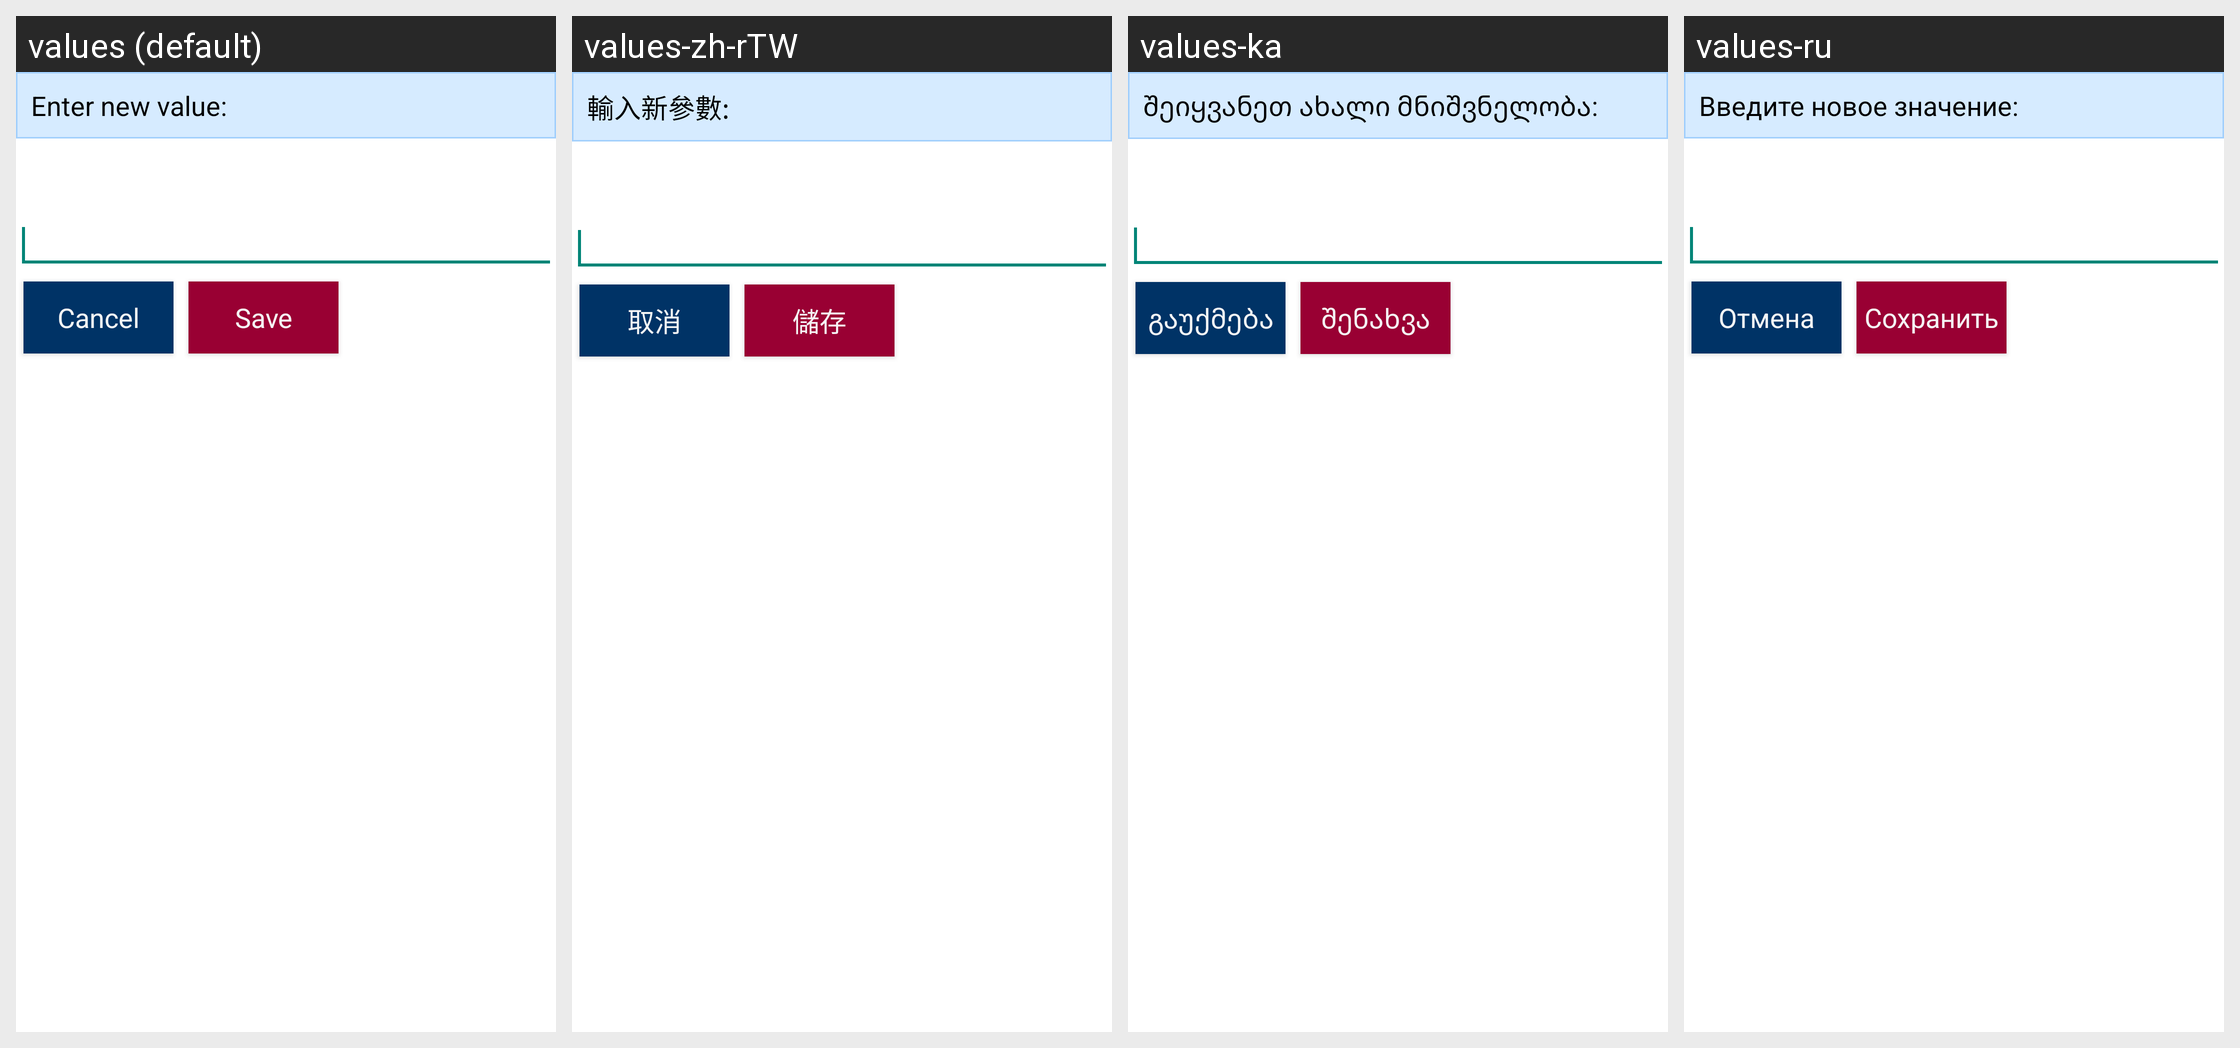

Strings drawn on this Android screen and how each of the app's shown locales translates them:
Android screen res/layout/prefs_layout_dialog.xml rendered under 4 locales, left to right: values (default), values-zh-rTW, values-ka, values-ru. Device: Nexus 5 (rendered at 1080×1920; each locale shown at half size, 540×960, under a caption strip naming it); theme Theme.Styled.
Other locales in the repository, not shown: values-bg, values-ca, values-cs, values-da, values-de, values-el, values-en, values-es, values-fi, values-fr, values-he, values-hr, values-hu, values-it-rIT, values-ja, values-ko, values-lt, values-nl, values-pl, values-pt-rBR, values-pt-rPT, values-ro, values-ru-rRU, values-sk, values-sl, values-sv, values-tr, values-uk, values-zh-rCN.
Strings drawn on this screen, with the default value and each locale's value (text and hints the layout hard-codes, and strings that could not be matched under every locale, appear in the picture but are not listed):

prefs_dialog_title
  values: Enter new value:
  values-zh-rTW: 輸入新參數:
  values-ka: შეიყვანეთ ახალი მნიშვნელობა:
  values-ru: Введите новое значение:

confirm_cancel
  values: Cancel
  values-zh-rTW: 取消
  values-ka: გაუქმება
  values-ru: Отмена

prefs_submit_button
  values: Save
  values-zh-rTW: 儲存
  values-ka: შენახვა
  values-ru: Сохранить
